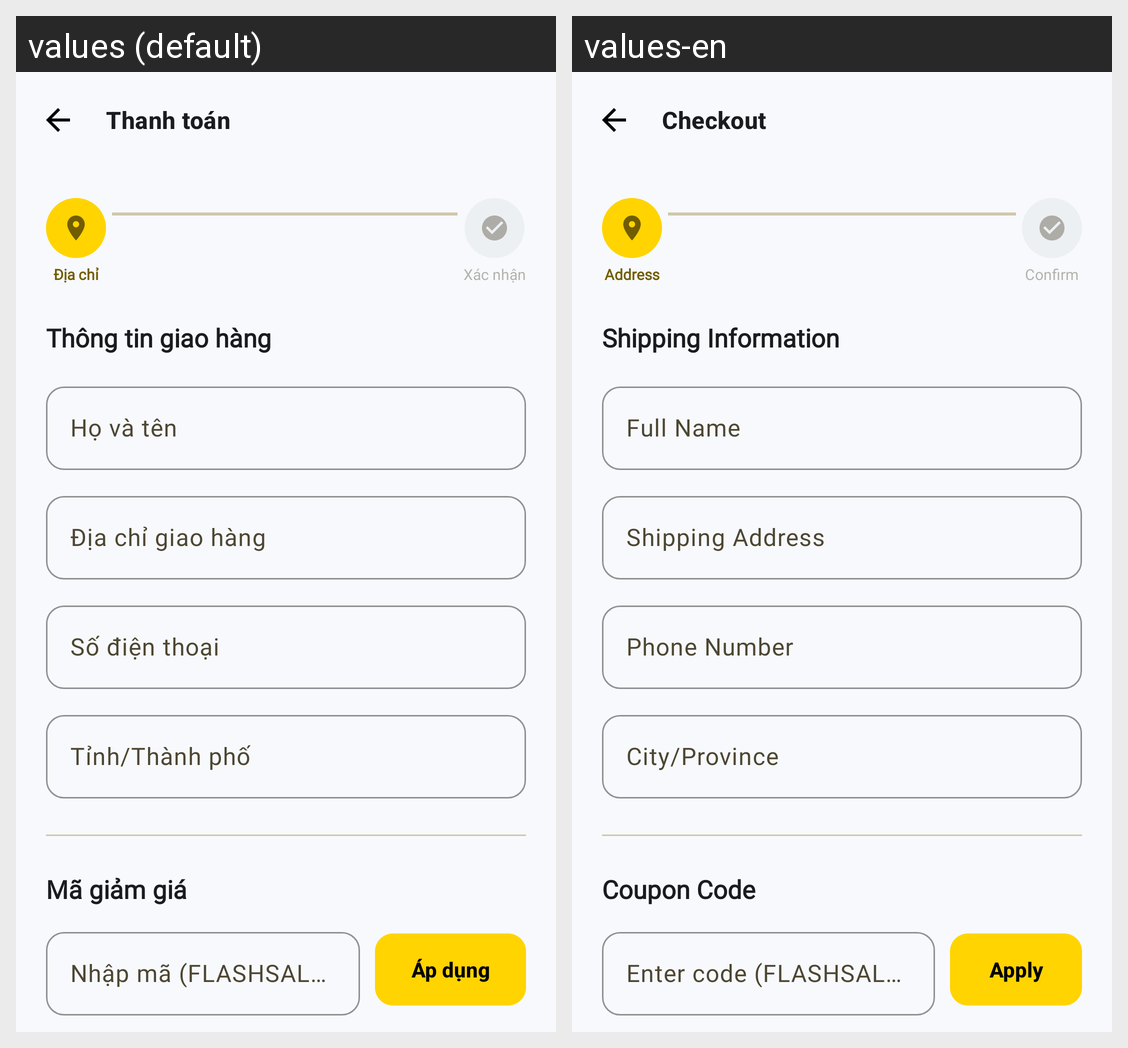

Strings drawn on this Android screen and how each of the app's shown locales translates them:
Android screen res/layout/fragment_checkout.xml rendered under 2 locales, left to right: values (default), values-en. Device: Nexus 5 (rendered at 1080×1920; each locale shown at half size, 540×960, under a caption strip naming it); theme Theme.TGDD.
Strings drawn on this screen, with the default value and each locale's value (text and hints the layout hard-codes, and strings that could not be matched under every locale, appear in the picture but are not listed):

checkout
  values: Thanh toán
  values-en: Checkout

step_address
  values: Địa chỉ
  values-en: Address

step_confirm
  values: Xác nhận
  values-en: Confirm

shipping_information
  values: Thông tin giao hàng
  values-en: Shipping Information

full_name
  values: Họ và tên
  values-en: Full Name

shipping_address
  values: Địa chỉ giao hàng
  values-en: Shipping Address

phone_number
  values: Số điện thoại
  values-en: Phone Number

city_hint
  values: Tỉnh/Thành phố
  values-en: City/Province

coupon_code
  values: Mã giảm giá
  values-en: Coupon Code

coupon_code_hint
  values: Nhập mã (FLASHSALE, BLACKFRIDAY, NEWGUY)
  values-en: Enter code (FLASHSALE, BLACKFRIDAY, NEWGUY)

apply
  values: Áp dụng
  values-en: Apply
